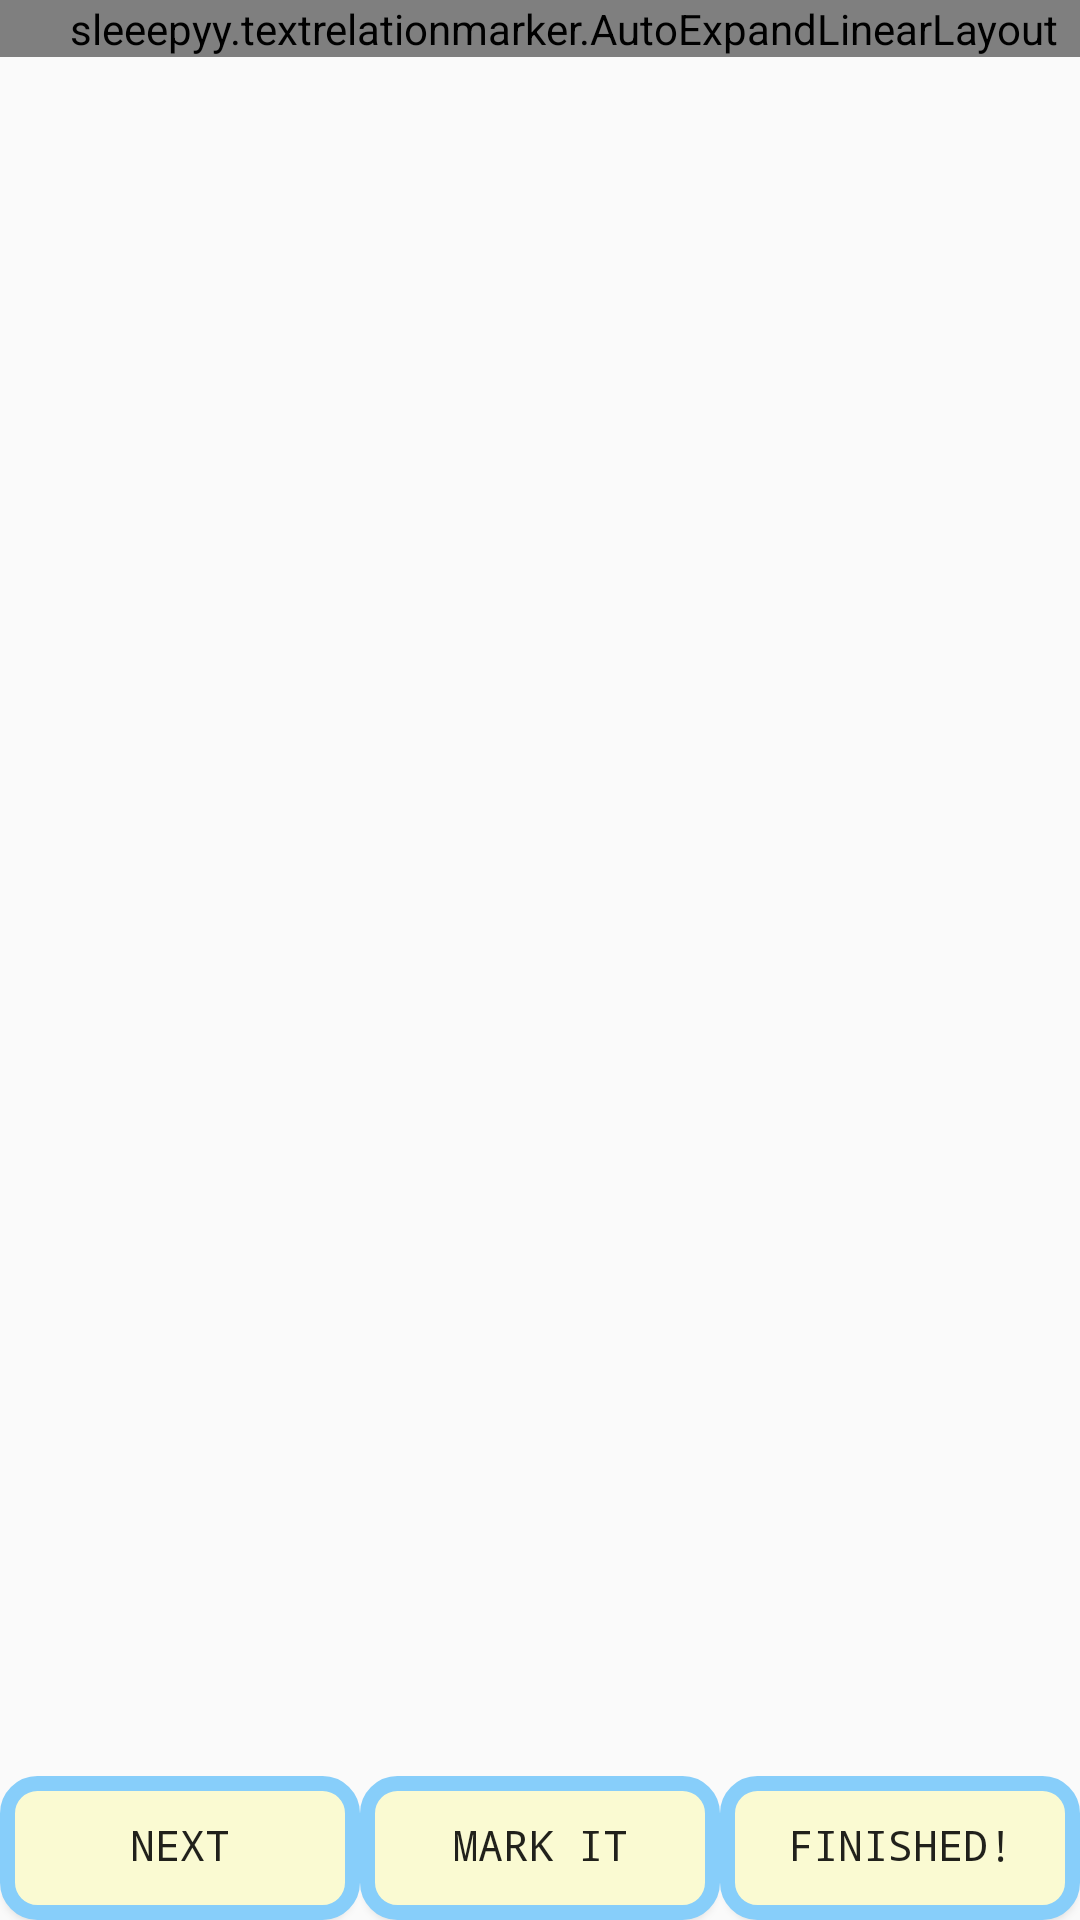

Layout XML and referenced resources for this Android screen:
<!-- AndroidManifest.xml: application theme AppTheme -->
<!-- res/layout/activity_bigbang.xml -->
<?xml version="1.0" encoding="utf-8"?>
<RelativeLayout xmlns:android="http://schemas.android.com/apk/res/android"
    xmlns:tools="http://schemas.android.com/tools"
    android:layout_width="match_parent"
    android:layout_height="match_parent"
    android:orientation="vertical">

    <ScrollView
        android:layout_width="match_parent"
        android:layout_height="match_parent"
        android:layout_above="@+id/use_result"
        android:padding="0dp">

        <example.textrelationmarker.AutoExpandLinearLayout
            android:id="@+id/auto_layout"
            android:layout_width="match_parent"
            android:layout_height="wrap_content"
            android:paddingStart="16dp"
            tools:ignore="RtlSymmetry">
            
            
            
            
            
            
            
        </example.textrelationmarker.AutoExpandLinearLayout>
    </ScrollView>

    
    
    
    
    
    <LinearLayout
        android:id="@+id/use_result"
        android:layout_width="match_parent"
        android:layout_height="wrap_content"
        android:layout_alignParentBottom="true">

        <Button
            android:id="@+id/btn_next"
            android:layout_width="0dp"
            android:layout_height="wrap_content"
            android:layout_marginBottom="@dimen/button_margin"
            android:layout_marginLeft="@dimen/button_margin"
            android:layout_marginRight="@dimen/button_margin"
            android:layout_marginTop="@dimen/button_margin"
            android:layout_weight="1"
            android:background="@drawable/border_line"
            android:fontFamily="@string/font"
            android:text="next" />
        
        
        
        
        
        
        <Button
            android:id="@+id/btn_mark"
            android:layout_width="0dp"
            android:layout_height="wrap_content"
            android:layout_marginBottom="@dimen/button_margin"
            android:layout_marginLeft="@dimen/button_margin"
            android:layout_marginRight="@dimen/button_margin"
            android:layout_marginTop="@dimen/button_margin"
            android:layout_weight="1"
            android:background="@drawable/border_line"
            android:fontFamily="@string/font"
            android:text="Mark it" />

        <Button
            android:id="@+id/btn_finish"
            android:layout_width="0dp"
            android:layout_height="wrap_content"
            android:layout_marginBottom="@dimen/button_margin"
            android:layout_marginLeft="@dimen/button_margin"
            android:layout_marginRight="@dimen/button_margin"
            android:layout_marginTop="@dimen/button_margin"
            android:layout_weight="1"
            android:background="@drawable/border_line"
            android:fontFamily="@string/font"
            android:text="Finished!" />
        
        
        
        
        
        
        
    </LinearLayout>
</RelativeLayout>
<!-- resources referenced by this layout -->
<resources>
  <!-- drawable border_line (drawable) -->
  <?xml version="1.0" encoding="utf-8"?>
  <shape xmlns:android="http://schemas.android.com/apk/res/android">
      <solid android:color="@color/lightgoldenrodyellow" />
      <stroke
          android:width="5dip"
          android:color="@color/lightskyblue" />
      <padding
          android:bottom="2dip"
          android:left="2dip"
          android:right="2dip" />
      
      <size
          android:width="30dip"
          android:height="30dip" />
      <corners
          android:bottomLeftRadius="10dip"
          android:bottomRightRadius="10dip"
          android:topLeftRadius="10dip"
          android:topRightRadius="10dip" />
  </shape>
  <!-- drawable checkbox_selector (drawable) -->
  <?xml version="1.0" encoding="utf-8"?>
  <selector xmlns:android="http://schemas.android.com/apk/res/android">
  
      <item android:drawable="@drawable/checkbox_pressed_shape" android:state_checked="true" />
      <item android:drawable="@drawable/checkbox_normal_shape" android:state_checked="false" />
      <item android:drawable="@drawable/checkbox_normal_shape" />
  
  </selector>
  <string name="font">monospace</string>
  <style name="AppTheme" parent="Theme.AppCompat.Light.DarkActionBar">
          
          <item name="colorPrimary">@color/colorPrimary</item>
          <item name="colorPrimaryDark">@color/colorPrimaryDark</item>
          <item name="colorAccent">@color/colorAccent</item>
      </style>
  <color name="lightgoldenrodyellow">#fafad2</color>
  <color name="lightskyblue">#87cefa</color>
  <!-- drawable checkbox_pressed_shape (drawable) -->
  <?xml version="1.0" encoding="utf-8"?>
  <shape xmlns:android="http://schemas.android.com/apk/res/android" android:shape="rectangle" >
      <corners
          android:radius="5dp"
          />
      <solid android:color="@color/lightskyblue"/>
      
          
          
          
          
          
          
          
      <padding
          android:left="5dp"
          android:top="5dp"
          android:right="5dp"
          android:bottom="5dp"
          />
      <stroke
          android:width="1dp"
          android:color="@color/beige"
          />
  </shape>
  <!-- drawable checkbox_normal_shape (drawable) -->
  <?xml version="1.0" encoding="utf-8"?>
  <shape xmlns:android="http://schemas.android.com/apk/res/android" android:shape="rectangle" >
      <corners
          android:radius="5dp"
          />
      <solid android:color="#E8E8E8"/>
      
          
          
          
          
          
          
          
      <padding
          android:left="5dp"
          android:top="5dp"
          android:right="5dp"
          android:bottom="5dp"
          />
      <stroke
          android:width="1dp"
          android:color="@color/lightslategray"
          />
  </shape>
  <color name="colorPrimary">#3F51B5</color>
  <color name="colorPrimaryDark">#303F9F</color>
  <color name="colorAccent">#FF4081</color>
  <color name="beige">#f5f5dc</color>
  <color name="lightslategray">#778899</color>
</resources>
